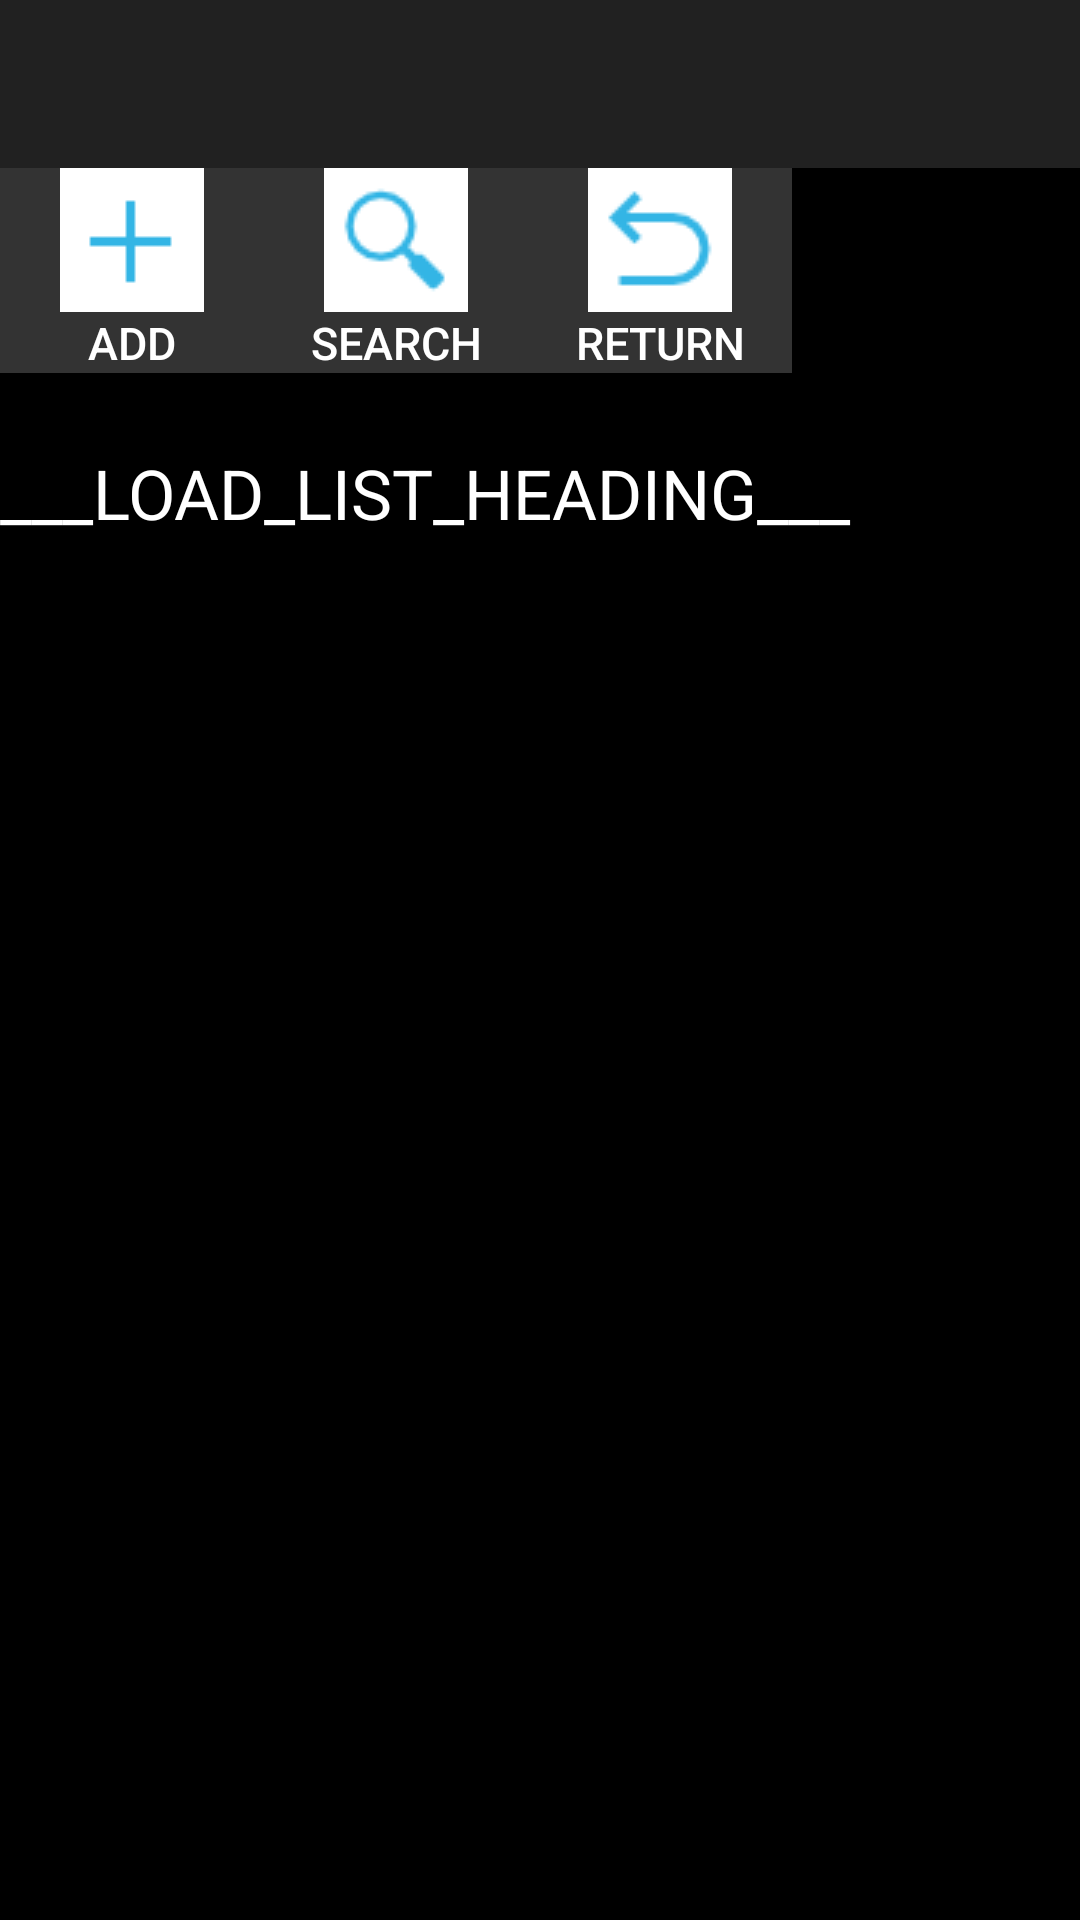

Here is an Android app screen rendered from its layout file. Give the layout XML and the strings, colors and styles it references.
<!-- AndroidManifest.xml: application theme mytheme -->
<!-- res/layout/yfyfy_list.xml -->
<?xml version="1.0" encoding="utf-8"?>
<LinearLayout xmlns:android="http://schemas.android.com/apk/res/android"
    android:layout_width="match_parent"
    android:layout_height="match_parent"
    android:orientation="vertical" >

    <androidx.appcompat.widget.Toolbar
        android:id="@+id/toolbar"
        android:layout_width="match_parent"
        android:layout_height="?attr/actionBarSize"
        android:background="?attr/colorPrimary" />

    <LinearLayout
        android:id="@+id/buttonGroup"
        android:layout_width="wrap_content"
        android:layout_height="wrap_content" >

        <Button
            android:id="@+id/add"
            android:layout_width="wrap_content"
            android:layout_height="wrap_content"
            android:text="Add"
            android:drawableTop="@drawable/icon_add"
            android:textSize="15sp" 
            android:onClick="onClick"/>

        <Button
            android:id="@+id/search"
            android:layout_width="wrap_content"
            android:layout_height="wrap_content"
            android:text="Search"
            android:drawableTop="@drawable/icon_search"
            android:textSize="15sp"
            android:onClick="onClick"/>


___BUTTON_LOC___
___BUTTON_CURRENT_LOC___

        <Button
            android:id="@+id/back"
            android:layout_width="wrap_content"
            android:layout_height="wrap_content"
            android:text="Return"
            android:drawableTop="@drawable/icon_return"
            android:textSize="15sp"
            android:onClick="onClick"/>
        
    </LinearLayout>

___VIEW_PARENT_ONE2MANY_CHILD___

    <View
        android:layout_width="match_parent"
        android:layout_height="2dp" />

    <TextView
        android:id="@+id/instruct"
        android:layout_width="match_parent"
        android:layout_height="wrap_content"
        android:textColor="@color/appColor"
        android:textSize="17sp" />

    <TextView
        android:layout_width="match_parent"
        android:layout_height="wrap_content"
        android:text="___LOAD_LIST_HEADING___"
        android:textSize="23sp" />

    <ListView
        android:id="@+id/list"
        android:layout_width="match_parent"
        android:layout_height="0dp"
        android:layout_weight="1"
        />

</LinearLayout>
<!-- resources referenced by this layout -->
<resources>
  <color name="appColor">#33B5E5</color>
  <!-- drawable icon_add: png bitmap (drawable, 284 bytes) -->
  <!-- drawable icon_return: png bitmap (drawable, 919 bytes) -->
  <!-- drawable icon_search: png bitmap (drawable, 1286 bytes) -->
  <style name="mytheme" parent="Theme.AppCompat.NoActionBar">
          <item name="android:windowBackground">@color/black</item>
          <item name="android:colorBackground">@color/black</item>
          <item name="android:textColor">@color/white</item>
          <item name="android:textColorPrimary">@color/white</item>
          <item name="android:textColorSecondary">@color/white</item>
          <item name="buttonStyle">@style/MyButtonStyle</item>
          <item name="alertDialogTheme">@style/MyDialogStyle</item>
          <item name="preferenceTheme">@style/PreferenceThemeOverlay</item>
      </style>
  <color name="black">#000000</color>
  <color name="white">#FFFFFF</color>
  <style name="MyButtonStyle" parent="Widget.AppCompat.Button">
          <item name="android:background">@color/dark_gray</item>
          <item name="android:textColor">@color/white</item>
      </style>
  <style name="MyDialogStyle" parent="Theme.AppCompat.Dialog">
          <item name="android:windowBackground">@color/black</item>
          <item name="android:background">@color/black</item>
          <item name="android:textColor">@color/white</item>
          <item name="android:textColorPrimary">@color/white</item>
          <item name="android:textColorSecondary">@color/white</item>
          <item name="android:buttonBarPositiveButtonStyle">@style/MyButtonStyle</item>
          <item name="android:buttonBarNegativeButtonStyle">@style/MyButtonStyle</item>
          <item name="android:buttonBarNeutralButtonStyle">@style/MyButtonStyle</item>
          <item name="android:titleTextColor">@color/white</item>
          <item name="android:editTextBackground">@color/black</item>
          <item name="android:editTextColor">@color/white</item>
      </style>
  <style name="PreferenceThemeOverlay" parent="PreferenceThemeOverlay.v14.Material">
          <item name="android:background">@color/black</item>
          <item name="android:textColor">@color/white</item>
          <item name="android:textColorPrimary">@color/white</item>
          <item name="android:textColorSecondary">@color/white</item>
          <item name="preferenceCategoryStyle">@style/PreferenceCategoryStyle</item>
          <item name="preferenceStyle">@style/PreferenceStyle</item>
          <item name="editTextPreferenceStyle">@style/EditTextPreferenceStyle</item>
          <item name="checkBoxPreferenceStyle">@style/CheckBoxPreferenceStyle</item>
          <item name="alertDialogTheme">@style/MyDialogStyle</item> 
      </style>
  <color name="dark_gray">#FF333333</color>
  <style name="PreferenceCategoryStyle" parent="Preference.Category.Material">
          <item name="android:background">@color/black</item>
          <item name="android:textColor">@color/white</item>
      </style>
  <style name="PreferenceStyle" parent="Preference.Material">
          <item name="android:background">@color/black</item>
          <item name="android:textColor">@color/white</item>
      </style>
  <style name="EditTextPreferenceStyle" parent="Preference.Material">
          <item name="android:background">@color/black</item>
          <item name="android:textColor">@color/white</item>
      </style>
  <style name="CheckBoxPreferenceStyle" parent="Preference.Material">
          <item name="android:background">@color/black</item>
          <item name="android:textColor">@color/white</item>
      </style>
</resources>
